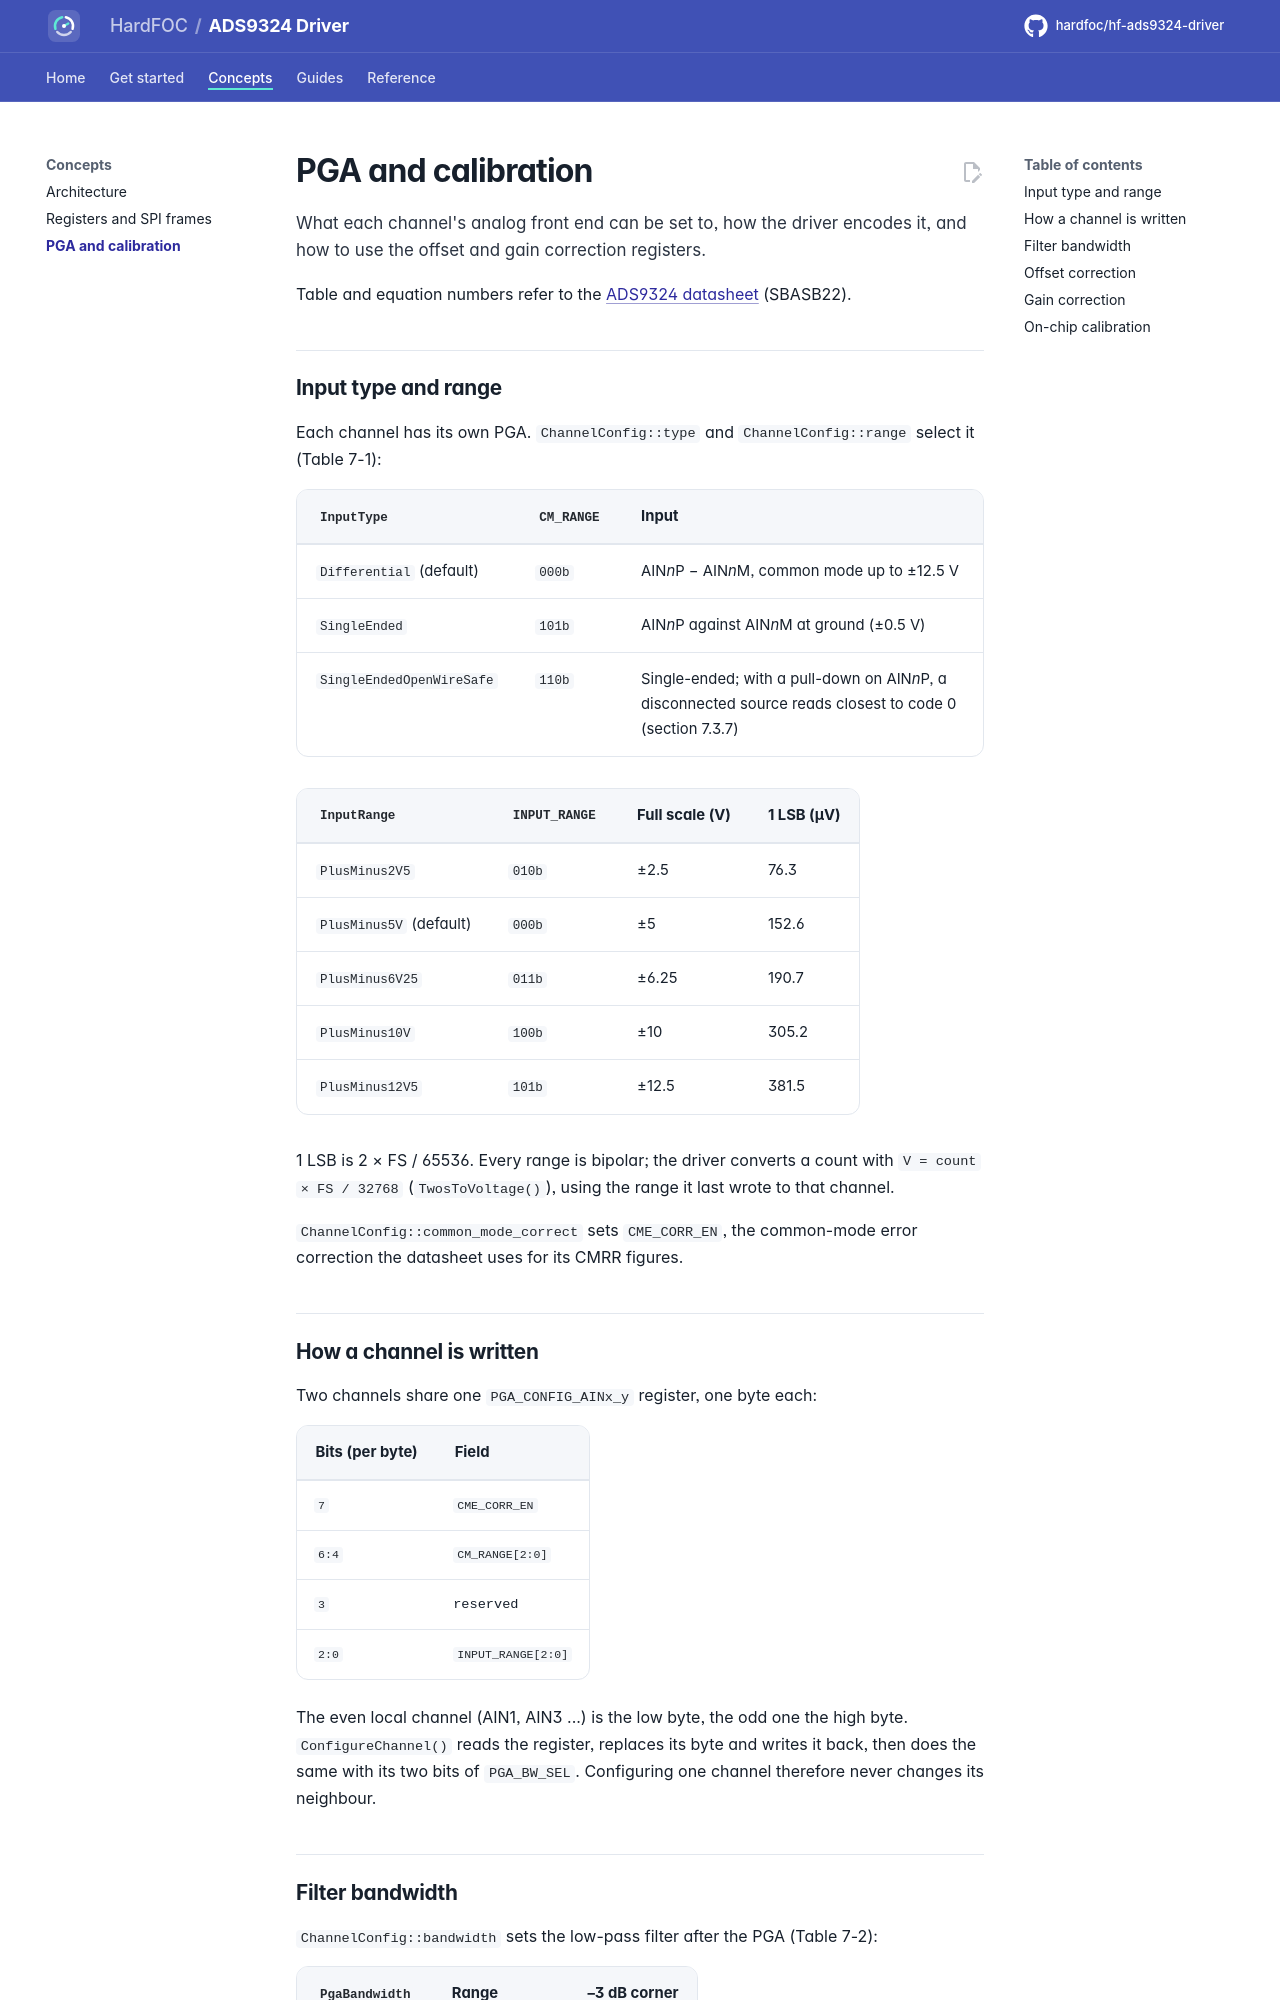

repository: hardfoc/hf-ads9324-driver · page: dev/pga-and-calibration/index.html · generator: mkdocs

# PGA and calibration

What each channel's analog front end can be set to, how the driver encodes it, and how to use the offset and gain
correction registers.

Table and equation numbers refer to the [ADS9324 datasheet](datasheet/ads9324.pdf) (SBASB22).

## Input type and range

Each channel has its own PGA. `ChannelConfig::type` and `ChannelConfig::range` select it (Table 7-1):

| `InputType` | `CM_RANGE` | Input |
| --- | --- | --- |
| `Differential` (default) | `000b` | AIN*n*P − AIN*n*M, common mode up to ±12.5 V |
| `SingleEnded` | `101b` | AIN*n*P against AIN*n*M at ground (±0.5 V) |
| `SingleEndedOpenWireSafe` | `110b` | Single-ended; with a pull-down on AIN*n*P, a disconnected source reads closest to code 0 (section 7.3.7) |

| `InputRange` | `INPUT_RANGE` | Full scale (V) | 1 LSB (µV) |
| --- | --- | --- | --- |
| `PlusMinus2V5` | `010b` | ±2.5 | 76.3 |
| `PlusMinus5V` (default) | `000b` | ±5 | 152.6 |
| `PlusMinus6V25` | `011b` | ±6.25 | 190.7 |
| `PlusMinus10V` | `100b` | ±10 | 305.2 |
| `PlusMinus12V5` | `101b` | ±12.5 | 381.5 |

1 LSB is 2 × FS / 65536. Every range is bipolar; the driver converts a count with `V = count × FS / 32768`
(`TwosToVoltage()`), using the range it last wrote to that channel.

`ChannelConfig::common_mode_correct` sets `CME_CORR_EN`, the common-mode error correction the datasheet uses for
its CMRR figures.

## How a channel is written

Two channels share one `PGA_CONFIG_AINx_y` register, one byte each:

<div class="hf-registers" markdown>

| Bits (per byte) | Field |
| --- | --- |
| `7` | `CME_CORR_EN` |
| `6:4` | `CM_RANGE[2:0]` |
| `3` | reserved |
| `2:0` | `INPUT_RANGE[2:0]` |

</div>

The even local channel (AIN1, AIN3 ...) is the low byte, the odd one the high byte. `ConfigureChannel()` reads the
register, replaces its byte and writes it back, then does the same with its two bits of `PGA_BW_SEL`. Configuring
one channel therefore never changes its neighbour.
